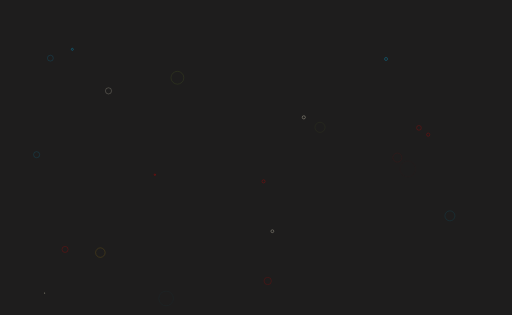
t = 0.00 s
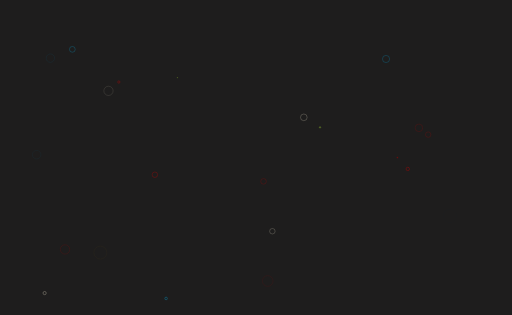
t = 3.57 s
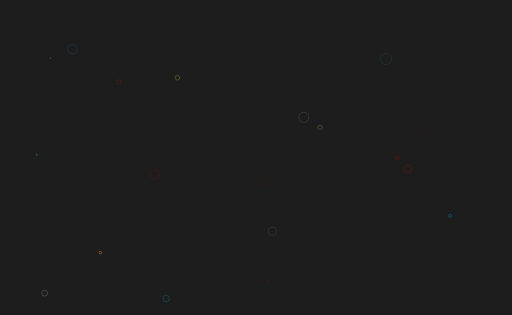
t = 7.14 s

The animated SVG that drew these frames (rendered in a browser with its animation timeline set to each time). Animation: 44 SMIL elements (animate=44); frames cover the first 7.14 s, repeats indefinitely.

<svg xmlns="http://www.w3.org/2000/svg" xmlns:xlink="http://www.w3.org/1999/xlink"
  style="margin:auto;background:#1e1d1d;display:block;z-index:1;position:relative" width="1209"
  height="744" preserveAspectRatio="xMidYMid" viewBox="0 0 1209 744">
  <g transform="translate(604.5,372) scale(1,1) translate(-604.5,-372)">
    <circle cx="280.5082051483182" cy="193.76288177448635" r="10.843159097874416" fill="none"
      stroke="#cc0505" stroke-width="1">
      <animate attributeName="r" repeatCount="indefinite" dur="14.285714285714286s"
        values="0;10.843159097874416" begin="0s"></animate>
      <animate attributeName="opacity" repeatCount="indefinite" dur="14.285714285714286s"
        values="1;0" begin="0s"></animate>
    </circle>
    <circle cx="105.29434538710437" cy="692.2244468399906" r="12.771521462465143" fill="none"
      stroke="#e7e0c9" stroke-width="1">
      <animate attributeName="r" repeatCount="indefinite" dur="14.285714285714286s"
        values="0;12.771521462465143" begin="-0.6493506493506493s"></animate>
      <animate attributeName="opacity" repeatCount="indefinite" dur="14.285714285714286s"
        values="1;0" begin="-0.6493506493506493s"></animate>
    </circle>
    <circle cx="365.6727056704027" cy="412.7086549138311" r="19.00574109901454" fill="none"
      stroke="#cc0505" stroke-width="1">
      <animate attributeName="r" repeatCount="indefinite" dur="14.285714285714286s"
        values="0;19.00574109901454" begin="-1.2987012987012987s"></animate>
      <animate attributeName="opacity" repeatCount="indefinite" dur="14.285714285714286s"
        values="1;0" begin="-1.2987012987012987s"></animate>
    </circle>
    <circle cx="170.696380208471" cy="116.51634862979776" r="17.65769095937881" fill="none"
      stroke="#089ccc" stroke-width="1">
      <animate attributeName="r" repeatCount="indefinite" dur="14.285714285714286s"
        values="0;17.65769095937881" begin="-1.9480519480519483s"></animate>
      <animate attributeName="opacity" repeatCount="indefinite" dur="14.285714285714286s"
        values="1;0" begin="-1.9480519480519483s"></animate>
    </circle>
    <circle cx="911.6364006064754" cy="139.32134775057233" r="19.645006776004717" fill="none"
      stroke="#089ccc" stroke-width="1">
      <animate attributeName="r" repeatCount="indefinite" dur="14.285714285714286s"
        values="0;19.645006776004717" begin="-2.5974025974025974s"></animate>
      <animate attributeName="opacity" repeatCount="indefinite" dur="14.285714285714286s"
        values="1;0" begin="-2.5974025974025974s"></animate>
    </circle>
    <circle cx="717.4280206624205" cy="277.15500827365935" r="16.40756773362803" fill="none"
      stroke="#e7e0c9" stroke-width="1">
      <animate attributeName="r" repeatCount="indefinite" dur="14.285714285714286s"
        values="0;16.40756773362803" begin="-3.2467532467532467s"></animate>
      <animate attributeName="opacity" repeatCount="indefinite" dur="14.285714285714286s"
        values="1;0" begin="-3.2467532467532467s"></animate>
    </circle>
    <circle cx="643.1659483752645" cy="546.0955129161357" r="12.414075687327102" fill="none"
      stroke="#e7e0c9" stroke-width="1">
      <animate attributeName="r" repeatCount="indefinite" dur="14.285714285714286s"
        values="0;12.414075687327102" begin="-3.8961038961038965s"></animate>
      <animate attributeName="opacity" repeatCount="indefinite" dur="14.285714285714286s"
        values="1;0" begin="-3.8961038961038965s"></animate>
    </circle>
    <circle cx="622.3192655208803" cy="428.372726380047" r="11.600828437496762" fill="none"
      stroke="#cc0505" stroke-width="1">
      <animate attributeName="r" repeatCount="indefinite" dur="14.285714285714286s"
        values="0;11.600828437496762" begin="-4.545454545454546s"></animate>
      <animate attributeName="opacity" repeatCount="indefinite" dur="14.285714285714286s"
        values="1;0" begin="-4.545454545454546s"></animate>
    </circle>
    <circle cx="1011.1661257305095" cy="317.978719054956" r="10.445036588087902" fill="none"
      stroke="#cc0505" stroke-width="1">
      <animate attributeName="r" repeatCount="indefinite" dur="14.285714285714286s"
        values="0;10.445036588087902" begin="-5.194805194805195s"></animate>
      <animate attributeName="opacity" repeatCount="indefinite" dur="14.285714285714286s"
        values="1;0" begin="-5.194805194805195s"></animate>
    </circle>
    <circle cx="989.3209695593775" cy="301.9965237201204" r="13.577020038632014" fill="none"
      stroke="#cc0505" stroke-width="1">
      <animate attributeName="r" repeatCount="indefinite" dur="14.285714285714286s"
        values="0;13.577020038632014" begin="-5.8441558441558445s"></animate>
      <animate attributeName="opacity" repeatCount="indefinite" dur="14.285714285714286s"
        values="1;0" begin="-5.8441558441558445s"></animate>
    </circle>
    <circle cx="153.50385716622634" cy="589.134847913998" r="15.68998377447606" fill="none"
      stroke="#cc0505" stroke-width="1">
      <animate attributeName="r" repeatCount="indefinite" dur="14.285714285714286s"
        values="0;15.68998377447606" begin="-6.4935064935064934s"></animate>
      <animate attributeName="opacity" repeatCount="indefinite" dur="14.285714285714286s"
        values="1;0" begin="-6.4935064935064934s"></animate>
    </circle>
    <circle cx="256.08667889629174" cy="214.60224232951413" r="14.583381528505399" fill="none"
      stroke="#e7e0c9" stroke-width="1">
      <animate attributeName="r" repeatCount="indefinite" dur="14.285714285714286s"
        values="0;14.583381528505399" begin="-7.142857142857142s"></animate>
      <animate attributeName="opacity" repeatCount="indefinite" dur="14.285714285714286s"
        values="1;0" begin="-7.142857142857142s"></animate>
    </circle>
    <circle cx="632.1495031083838" cy="663.65869540321" r="15.872675177376042" fill="none"
      stroke="#cc0505" stroke-width="1">
      <animate attributeName="r" repeatCount="indefinite" dur="14.285714285714286s"
        values="0;15.872675177376042" begin="-7.792207792207793s"></animate>
      <animate attributeName="opacity" repeatCount="indefinite" dur="14.285714285714286s"
        values="1;0" begin="-7.792207792207793s"></animate>
    </circle>
    <circle cx="118.83578557640564" cy="137.3328542143385" r="11.783990889659648" fill="none"
      stroke="#089ccc" stroke-width="1">
      <animate attributeName="r" repeatCount="indefinite" dur="14.285714285714286s"
        values="0;11.783990889659648" begin="-8.441558441558442s"></animate>
      <animate attributeName="opacity" repeatCount="indefinite" dur="14.285714285714286s"
        values="1;0" begin="-8.441558441558442s"></animate>
    </circle>
    <circle cx="86.35913720267857" cy="365.36303134334935" r="11.372429145376458" fill="none"
      stroke="#089ccc" stroke-width="1">
      <animate attributeName="r" repeatCount="indefinite" dur="14.285714285714286s"
        values="0;11.372429145376458" begin="-9.090909090909092s"></animate>
      <animate attributeName="opacity" repeatCount="indefinite" dur="14.285714285714286s"
        values="1;0" begin="-9.090909090909092s"></animate>
    </circle>
    <circle cx="236.8931117406147" cy="596.6163108035493" r="16.45588081842897" fill="none"
      stroke="#f5b70f" stroke-width="1">
      <animate attributeName="r" repeatCount="indefinite" dur="14.285714285714286s"
        values="0;16.45588081842897" begin="-9.740259740259742s"></animate>
      <animate attributeName="opacity" repeatCount="indefinite" dur="14.285714285714286s"
        values="1;0" begin="-9.740259740259742s"></animate>
    </circle>
    <circle cx="1062.5310989909244" cy="509.8375660118419" r="16.26146912215946" fill="none"
      stroke="#089ccc" stroke-width="1">
      <animate attributeName="r" repeatCount="indefinite" dur="14.285714285714286s"
        values="0;16.26146912215946" begin="-10.38961038961039s"></animate>
      <animate attributeName="opacity" repeatCount="indefinite" dur="14.285714285714286s"
        values="1;0" begin="-10.38961038961039s"></animate>
    </circle>
    <circle cx="418.86175524061866" cy="183.6058147009366" r="19.62172816498337" fill="none"
      stroke="#9bcc31" stroke-width="1">
      <animate attributeName="r" repeatCount="indefinite" dur="14.285714285714286s"
        values="0;19.62172816498337" begin="-11.03896103896104s"></animate>
      <animate attributeName="opacity" repeatCount="indefinite" dur="14.285714285714286s"
        values="1;0" begin="-11.03896103896104s"></animate>
    </circle>
    <circle cx="938.3936718832" cy="372.19904250880046" r="13.013088720610817" fill="none"
      stroke="#cc0505" stroke-width="1">
      <animate attributeName="r" repeatCount="indefinite" dur="14.285714285714286s"
        values="0;13.013088720610817" begin="-11.688311688311689s"></animate>
      <animate attributeName="opacity" repeatCount="indefinite" dur="14.285714285714286s"
        values="1;0" begin="-11.688311688311689s"></animate>
    </circle>
    <circle cx="755.7007735592101" cy="300.7794324905472" r="13.873155882771517" fill="none"
      stroke="#9bcc31" stroke-width="1">
      <animate attributeName="r" repeatCount="indefinite" dur="14.285714285714286s"
        values="0;13.873155882771517" begin="-12.337662337662339s"></animate>
      <animate attributeName="opacity" repeatCount="indefinite" dur="14.285714285714286s"
        values="1;0" begin="-12.337662337662339s"></animate>
    </circle>
    <circle cx="392.1764458165911" cy="704.9205989890731" r="19.094766795477444" fill="none"
      stroke="#089ccc" stroke-width="1">
      <animate attributeName="r" repeatCount="indefinite" dur="14.285714285714286s"
        values="0;19.094766795477444" begin="-12.987012987012987s"></animate>
      <animate attributeName="opacity" repeatCount="indefinite" dur="14.285714285714286s"
        values="1;0" begin="-12.987012987012987s"></animate>
    </circle>
    <circle cx="963.011271759226" cy="399.0332947282122" r="19.626851866459894" fill="none"
      stroke="#cc0505" stroke-width="1">
      <animate attributeName="r" repeatCount="indefinite" dur="14.285714285714286s"
        values="0;19.626851866459894" begin="-13.636363636363637s"></animate>
      <animate attributeName="opacity" repeatCount="indefinite" dur="14.285714285714286s"
        values="1;0" begin="-13.636363636363637s"></animate>
    </circle>
  </g>
</svg>
